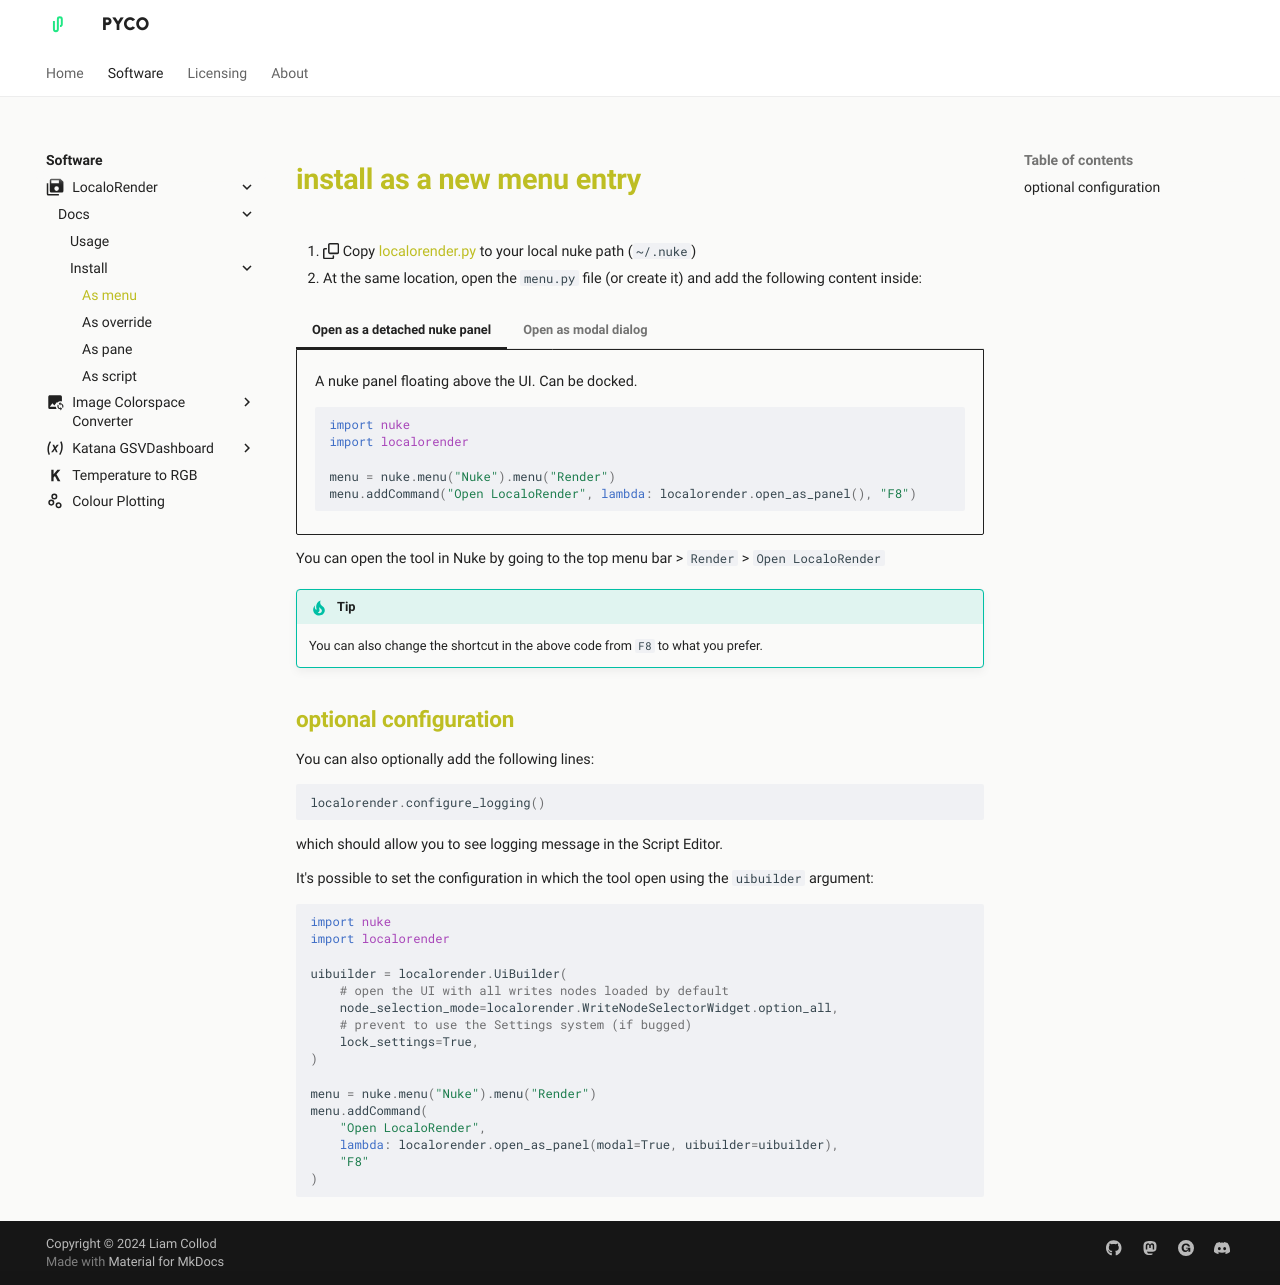

repository: pyco-apps/pyco-apps.github.io · page: software/localorender/docs/install/as-menu/index.html · generator: mkdocs

---
meta_title: 'LocaloRender - Documentation - Install as menu'
meta_image: './software/localorender/imgs/localorender-cover.jpg'
description: 'A Nuke tool to replace the native Render dialog for Write nodes.'
---
<link rel="stylesheet" href="../../../localorender.css">

# install as a new menu entry

1. :octicons-copy-16:
   Copy [localorender.py](https://github.com/MrLixm/nuke-tools-lxm/blob/main/src/localorender/localorender.py)
   to your local nuke path (`~/.nuke`)

2. At the same location, open the `menu.py` file (or create it) and add the
   following content inside:

=== "Open as a detached nuke panel"

    A nuke panel floating above the UI. Can be docked.

    ```python
    import nuke
    import localorender
        
    menu = nuke.menu("Nuke").menu("Render")
    menu.addCommand("Open LocaloRender", lambda: localorender.open_as_panel(), "F8")
    ```

=== "Open as modal dialog"

    A modal dialog is an un dockable window that block all the UI 
    until the window is closed.

    ```python
    import nuke
    import localorender
        
    menu = nuke.menu("Nuke").menu("Render")
    menu.addCommand("Open LocaloRender", lambda: localorender.open_as_panel(modal=True), "F8")
    ```

You can open the tool in Nuke by going to the top menu
bar > `Render` > `Open LocaloRender`

!!! tip

    You can also change the shortcut in the above code from `F8` to what you
    prefer.

## optional configuration

You can also optionally add the following lines:
```python
localorender.configure_logging()
``` 
which should allow you to see logging message in the Script Editor.

It's possible to set the configuration in which the tool open using the
`uibuilder` argument:

```python
import nuke
import localorender

uibuilder = localorender.UiBuilder(
    # open the UI with all writes nodes loaded by default
    node_selection_mode=localorender.WriteNodeSelectorWidget.option_all,
    # prevent to use the Settings system (if bugged)
    lock_settings=True,
)

menu = nuke.menu("Nuke").menu("Render")
menu.addCommand(
    "Open LocaloRender",
    lambda: localorender.open_as_panel(modal=True, uibuilder=uibuilder),
    "F8"
)
```
